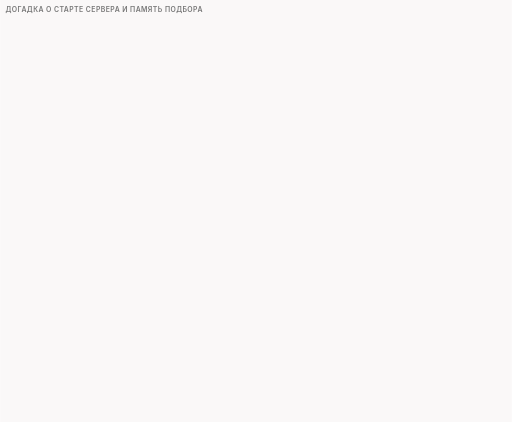
t = 0.00 s
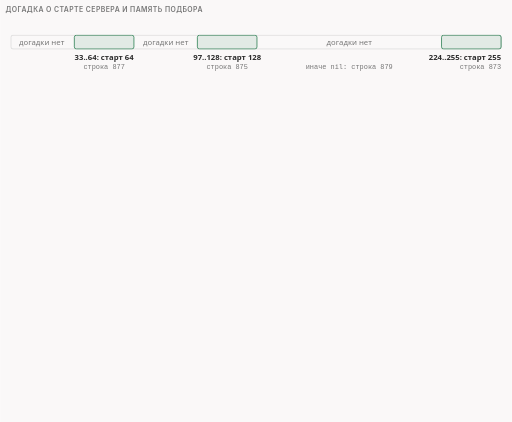
t = 1.63 s
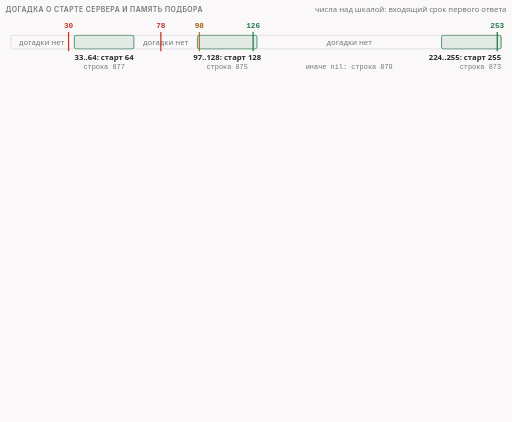
t = 3.25 s
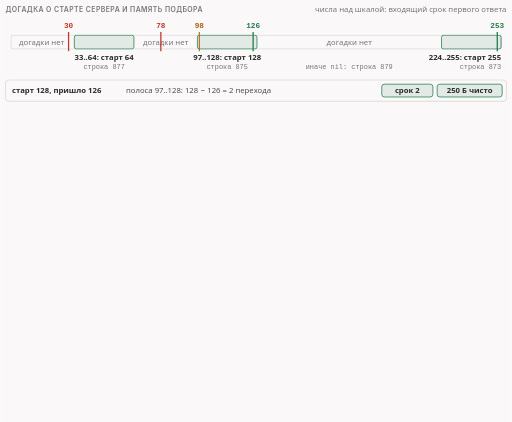
t = 5.18 s
t = 6.53 s: frame unchanged from t = 5.18 s, image omitted
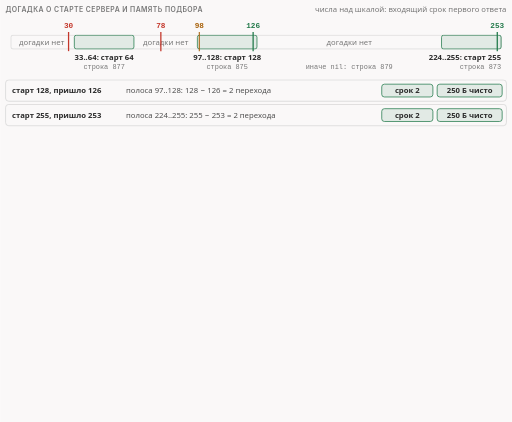
t = 8.38 s

The animated SVG that drew these frames (rendered in a browser with its animation timeline set to each time). Animation: 20 CSS @keyframes rules; frames cover the first 8.38 s, repeats indefinitely.

<svg xmlns="http://www.w3.org/2000/svg" class="v07-s13-guess-bands-and-memory" viewBox="0 0 960 792" width="960" height="792" role="img" aria-labelledby="v07-s13-guess-bands-and-memory-t v07-s13-guess-bands-and-memory-d">
<title id="v07-s13-guess-bands-and-memory-t">Догадка о старте и память</title>
<desc id="v07-s13-guess-bands-and-memory-d">Как автоподбор угадывает стартовый срок сервера и что запоминает: по коду zapret-lib.lua полосы входящего срока 33..64, 97..128 и 224..255 дают старт 64, 128 и 255, а между ними догадки нет; в опытах на двух роутерах ответ 126 при старте 128 и ответ 253 при старте 255 дают 2 перехода и срок подделки 2, а выдуманные старты 32 и 80 дают ответы 30 и 78 без догадки, срок остаётся 64 и подделка доезжает до сервера; при выдуманном старте 100 ответ 98 попадает во вторую полосу, 128 минус 98 дают 30 переходов вместо 2, диапазон 1-20 срезает до 20, проверка знака отказывает, срок 64, а по счёту при диапазоне 0,1-64 вышел бы срок 30 и подделка дошла бы до сервера, такого запуска не было; удачное число запоминается на соединение, в журнале один раз найдено 3 и пять раз использовано запомненное, а отказ не запоминается и подбор пробует заново на каждой отправке.</desc>
<style>
.v07-s13-guess-bands-and-memory{--fg:var(--dark,#2b2b2b);--fg2:var(--darkgray,#4e4e4e);--mute:var(--gray,#767676);--line:var(--lightgray,#d4d4d4);--acc:var(--secondary,#1f7fb5);--tint:var(--highlight,rgba(178,225,255,.28));--bg:var(--light,#faf8f8);--rej:#c4372b;--rejt:rgba(196,55,43,.10);--ok:#237a4b;--okt:rgba(35,122,75,.11);--amb:#a8610a;--ambt:rgba(168,97,10,.13)}
@media (prefers-color-scheme:dark){.v07-s13-guess-bands-and-memory{--fg:var(--dark,#ebebec);--fg2:var(--darkgray,#d4d4d4);--mute:var(--gray,#9a9a9a);--line:var(--lightgray,#4a474a);--acc:var(--secondary,#b2e1ff);--tint:var(--highlight,rgba(178,225,255,.14));--bg:var(--light,#161618);--rej:#ff8f80;--rejt:rgba(255,143,128,.14);--ok:#7fd9a1;--okt:rgba(127,217,161,.13);--amb:#f0b866;--ambt:rgba(240,184,102,.14)}}
.v07-s13-guess-bands-and-memory .bg{fill:var(--bg)}
.v07-s13-guess-bands-and-memory text{font-family:var(--bodyFont,'Source Sans 3'),system-ui,-apple-system,'Segoe UI',Roboto,sans-serif;font-size:16px;fill:var(--fg2);paint-order:stroke;stroke:var(--bg);stroke-width:4px;stroke-linejoin:round}
.v07-s13-guess-bands-and-memory .tk{font-weight:600;fill:var(--fg)}
.v07-s13-guess-bands-and-memory .sm{font-size:14.5px}
.v07-s13-guess-bands-and-memory .smk{font-size:14.5px;font-weight:600;fill:var(--fg)}
.v07-s13-guess-bands-and-memory .m{font-family:var(--codeFont,'JetBrains Mono'),ui-monospace,'Cascadia Code',Consolas,monospace;font-size:14.5px}
.v07-s13-guess-bands-and-memory .mk{font-family:var(--codeFont,'JetBrains Mono'),ui-monospace,'Cascadia Code',Consolas,monospace;font-size:14.5px;font-weight:600;fill:var(--fg)}
.v07-s13-guess-bands-and-memory .hx{font-family:var(--codeFont,'JetBrains Mono'),ui-monospace,'Cascadia Code',Consolas,monospace;font-size:14px;font-weight:600;fill:var(--fg);stroke:none}
.v07-s13-guess-bands-and-memory .ix{font-family:var(--codeFont,'JetBrains Mono'),ui-monospace,'Cascadia Code',Consolas,monospace;font-size:13px;fill:var(--mute);stroke:none}
.v07-s13-guess-bands-and-memory .cd{white-space:pre;font-family:var(--codeFont,'JetBrains Mono'),ui-monospace,'Cascadia Code',Consolas,monospace;font-size:13px;fill:var(--fg2);stroke:none}
.v07-s13-guess-bands-and-memory .cdh{white-space:pre;font-family:var(--codeFont,'JetBrains Mono'),ui-monospace,'Cascadia Code',Consolas,monospace;font-size:13px;font-weight:600;fill:var(--fg);stroke:none}
.v07-s13-guess-bands-and-memory .ml{font-family:var(--codeFont,'JetBrains Mono'),ui-monospace,'Cascadia Code',Consolas,monospace;font-size:17px;font-weight:600;fill:var(--fg)}
.v07-s13-guess-bands-and-memory .mt{font-family:var(--codeFont,'JetBrains Mono'),ui-monospace,'Cascadia Code',Consolas,monospace;font-size:13px}
.v07-s13-guess-bands-and-memory .big{font-size:26px;font-weight:700;fill:var(--fg)}
.v07-s13-guess-bands-and-memory .cap{font-family:var(--headerFont,Inter),system-ui,-apple-system,'Segoe UI',Roboto,sans-serif;font-size:13px;font-weight:600;letter-spacing:.06em;text-transform:uppercase;fill:var(--mute)}
.v07-s13-guess-bands-and-memory .mu{fill:var(--mute)}.v07-s13-guess-bands-and-memory .fg{fill:var(--fg)}.v07-s13-guess-bands-and-memory .acc{fill:var(--acc)}.v07-s13-guess-bands-and-memory .rej{fill:var(--rej)}.v07-s13-guess-bands-and-memory .ok{fill:var(--ok)}.v07-s13-guess-bands-and-memory .amb{fill:var(--amb)}
.v07-s13-guess-bands-and-memory .c{text-anchor:middle}.v07-s13-guess-bands-and-memory .r{text-anchor:end}.v07-s13-guess-bands-and-memory .ns{stroke:none}
.v07-s13-guess-bands-and-memory .bx{fill:var(--bg);stroke:var(--line);stroke-width:1.4}
.v07-s13-guess-bands-and-memory .bxs{fill:var(--bg);stroke:var(--mute);stroke-width:1.4}
.v07-s13-guess-bands-and-memory .bxa{fill:var(--tint);stroke:var(--acc);stroke-width:1.4}
.v07-s13-guess-bands-and-memory .bxr{fill:var(--rejt);stroke:var(--rej);stroke-width:1.4}
.v07-s13-guess-bands-and-memory .bxo{fill:var(--okt);stroke:var(--ok);stroke-width:1.4}
.v07-s13-guess-bands-and-memory .bxb{fill:var(--ambt);stroke:var(--amb);stroke-width:1.4}
.v07-s13-guess-bands-and-memory .pl{fill:var(--bg);stroke:var(--fg);stroke-width:1.6}
.v07-s13-guess-bands-and-memory .pill{fill:var(--bg);stroke:none}
.v07-s13-guess-bands-and-memory .bxn{fill:none;stroke:var(--fg);stroke-width:2}
.v07-s13-guess-bands-and-memory .bxd{fill:none;stroke:var(--mute);stroke-width:1.3;stroke-dasharray:5 4}
.v07-s13-guess-bands-and-memory .fa{fill:var(--tint);stroke:none}.v07-s13-guess-bands-and-memory .fr{fill:var(--rejt);stroke:none}.v07-s13-guess-bands-and-memory .fb{fill:var(--ambt);stroke:none}.v07-s13-guess-bands-and-memory .fo{fill:var(--okt);stroke:none}
.v07-s13-guess-bands-and-memory .fs{fill:var(--mute);fill-opacity:.22;stroke:none}
.v07-s13-guess-bands-and-memory .lm{fill:none;stroke:var(--mute);stroke-width:1.4}
.v07-s13-guess-bands-and-memory .lmd{fill:none;stroke:var(--mute);stroke-width:1.4;stroke-dasharray:5 4}
.v07-s13-guess-bands-and-memory .la{fill:none;stroke:var(--acc);stroke-width:2}
.v07-s13-guess-bands-and-memory .lf{fill:none;stroke:var(--fg2);stroke-width:2}
.v07-s13-guess-bands-and-memory .lr{fill:none;stroke:var(--rej);stroke-width:2.4}
.v07-s13-guess-bands-and-memory .lb{fill:none;stroke:var(--amb);stroke-width:2}
.v07-s13-guess-bands-and-memory .lo{fill:none;stroke:var(--ok);stroke-width:2.4}
.v07-s13-guess-bands-and-memory .hf{fill:var(--fg2)}.v07-s13-guess-bands-and-memory .ha{fill:var(--acc)}.v07-s13-guess-bands-and-memory .hr{fill:var(--rej)}.v07-s13-guess-bands-and-memory .hm{fill:var(--mute)}.v07-s13-guess-bands-and-memory .hb{fill:var(--amb)}.v07-s13-guess-bands-and-memory .ho{fill:var(--ok)}
.v07-s13-guess-bands-and-memory .dot{fill:var(--acc);stroke:var(--bg);stroke-width:2}
.v07-s13-guess-bands-and-memory .dotr{fill:var(--rej);stroke:var(--bg);stroke-width:2}
.v07-s13-guess-bands-and-memory .doto{fill:var(--ok);stroke:var(--bg);stroke-width:2}
.v07-s13-guess-bands-and-memory .dotb{fill:var(--amb);stroke:var(--bg);stroke-width:2}
.v07-s13-guess-bands-and-memory .on{fill:var(--amb);stroke:var(--amb);stroke-width:1.4}
.v07-s13-guess-bands-and-memory .off{fill:var(--bg);stroke:var(--mute);stroke-width:1.4}
.v07-s13-guess-bands-and-memory .a{animation-duration:56s;animation-timing-function:cubic-bezier(.3,.6,.25,1);animation-iteration-count:infinite;animation-fill-mode:both}
@media (prefers-reduced-motion:reduce){.v07-s13-guess-bands-and-memory .a{animation:none}.v07-s13-guess-bands-and-memory .tr{display:none}}
@keyframes v07-s13-guess-bands-and-memory-k1{0%{opacity:0}0.714%{opacity:0}1.607%{opacity:1}97.143%{opacity:1}99.286%{opacity:0}100%{opacity:0}}.v07-s13-guess-bands-and-memory .e1{animation-name:v07-s13-guess-bands-and-memory-k1}@keyframes v07-s13-guess-bands-and-memory-k2{0%{opacity:0}1.786%{opacity:0}2.679%{opacity:1}97.143%{opacity:1}99.286%{opacity:0}100%{opacity:0}}.v07-s13-guess-bands-and-memory .e2{animation-name:v07-s13-guess-bands-and-memory-k2}@keyframes v07-s13-guess-bands-and-memory-k3{0%{opacity:0}3.571%{opacity:0}4.464%{opacity:1}97.143%{opacity:1}99.286%{opacity:0}100%{opacity:0}}.v07-s13-guess-bands-and-memory .e3{animation-name:v07-s13-guess-bands-and-memory-k3}@keyframes v07-s13-guess-bands-and-memory-k4{0%{opacity:0}3.571%{opacity:0}4.464%{opacity:1}97.143%{opacity:1}99.286%{opacity:0}100%{opacity:0}}.v07-s13-guess-bands-and-memory .e4{animation-name:v07-s13-guess-bands-and-memory-k4}@keyframes v07-s13-guess-bands-and-memory-k5{0%{opacity:0}7.143%{opacity:0}8.036%{opacity:1}97.143%{opacity:1}99.286%{opacity:0}100%{opacity:0}}.v07-s13-guess-bands-and-memory .e5{animation-name:v07-s13-guess-bands-and-memory-k5}@keyframes v07-s13-guess-bands-and-memory-k6{0%{opacity:0}12.857%{opacity:0}13.75%{opacity:1}97.143%{opacity:1}99.286%{opacity:0}100%{opacity:0}}.v07-s13-guess-bands-and-memory .e6{animation-name:v07-s13-guess-bands-and-memory-k6}@keyframes v07-s13-guess-bands-and-memory-k7{0%{opacity:0}18.571%{opacity:0}19.464%{opacity:1}97.143%{opacity:1}99.286%{opacity:0}100%{opacity:0}}.v07-s13-guess-bands-and-memory .e7{animation-name:v07-s13-guess-bands-and-memory-k7}@keyframes v07-s13-guess-bands-and-memory-k8{0%{opacity:0}24.286%{opacity:0}25.179%{opacity:1}97.143%{opacity:1}99.286%{opacity:0}100%{opacity:0}}.v07-s13-guess-bands-and-memory .e8{animation-name:v07-s13-guess-bands-and-memory-k8}@keyframes v07-s13-guess-bands-and-memory-k9{0%{opacity:0}30.0%{opacity:0}30.893%{opacity:1}97.143%{opacity:1}99.286%{opacity:0}100%{opacity:0}}.v07-s13-guess-bands-and-memory .e9{animation-name:v07-s13-guess-bands-and-memory-k9}@keyframes v07-s13-guess-bands-and-memory-k10{0%{opacity:0}31.25%{opacity:0}32.143%{opacity:1}97.143%{opacity:1}99.286%{opacity:0}100%{opacity:0}}.v07-s13-guess-bands-and-memory .e10{animation-name:v07-s13-guess-bands-and-memory-k10}@keyframes v07-s13-guess-bands-and-memory-k11{0%{opacity:0}35.714%{opacity:0}36.607%{opacity:1}97.143%{opacity:1}99.286%{opacity:0}100%{opacity:0}}.v07-s13-guess-bands-and-memory .e11{animation-name:v07-s13-guess-bands-and-memory-k11}@keyframes v07-s13-guess-bands-and-memory-k12{0%{opacity:0}40.179%{opacity:0}41.071%{opacity:1}97.143%{opacity:1}99.286%{opacity:0}100%{opacity:0}}.v07-s13-guess-bands-and-memory .e12{animation-name:v07-s13-guess-bands-and-memory-k12}@keyframes v07-s13-guess-bands-and-memory-k13{0%{opacity:0}42.857%{opacity:0}43.75%{opacity:1}97.143%{opacity:1}99.286%{opacity:0}100%{opacity:0}}.v07-s13-guess-bands-and-memory .e13{animation-name:v07-s13-guess-bands-and-memory-k13}@keyframes v07-s13-guess-bands-and-memory-k14{0%{opacity:0}48.214%{opacity:0}49.107%{opacity:1}97.143%{opacity:1}99.286%{opacity:0}100%{opacity:0}}.v07-s13-guess-bands-and-memory .e14{animation-name:v07-s13-guess-bands-and-memory-k14}@keyframes v07-s13-guess-bands-and-memory-k15{0%{opacity:0}50.893%{opacity:0}51.786%{opacity:1}97.143%{opacity:1}99.286%{opacity:0}100%{opacity:0}}.v07-s13-guess-bands-and-memory .e15{animation-name:v07-s13-guess-bands-and-memory-k15}@keyframes v07-s13-guess-bands-and-memory-k16{0%{opacity:0}53.571%{opacity:0}54.464%{opacity:1}97.143%{opacity:1}99.286%{opacity:0}100%{opacity:0}}.v07-s13-guess-bands-and-memory .e16{animation-name:v07-s13-guess-bands-and-memory-k16}@keyframes v07-s13-guess-bands-and-memory-k17{0%{opacity:0}64.286%{opacity:0}65.179%{opacity:1}97.143%{opacity:1}99.286%{opacity:0}100%{opacity:0}}.v07-s13-guess-bands-and-memory .e17{animation-name:v07-s13-guess-bands-and-memory-k17}@keyframes v07-s13-guess-bands-and-memory-k18{0%{opacity:0}66.964%{opacity:0}67.857%{opacity:1}97.143%{opacity:1}99.286%{opacity:0}100%{opacity:0}}.v07-s13-guess-bands-and-memory .e18{animation-name:v07-s13-guess-bands-and-memory-k18}@keyframes v07-s13-guess-bands-and-memory-k19{0%{opacity:0}76.786%{opacity:0}77.679%{opacity:1}97.143%{opacity:1}99.286%{opacity:0}100%{opacity:0}}.v07-s13-guess-bands-and-memory .e19{animation-name:v07-s13-guess-bands-and-memory-k19}@keyframes v07-s13-guess-bands-and-memory-k20{0%{opacity:0}82.143%{opacity:0}83.036%{opacity:1}97.143%{opacity:1}99.286%{opacity:0}100%{opacity:0}}.v07-s13-guess-bands-and-memory .e20{animation-name:v07-s13-guess-bands-and-memory-k20}</style>
<rect class="bg" x="0" y="0" width="960" height="792"/>
<g><text class="cap" x="10" y="22">Догадка о старте сервера и память подбора</text></g>
<g class="a e1"><rect class="bx" x="20" y="66" width="920.0400000000001" height="26" rx="4"/><rect class="bxo" x="139.06400000000002" y="66" width="111.84799999999998" height="26" rx="4"/><rect class="bxo" x="369.976" y="66" width="111.84800000000001" height="26" rx="4"/><rect class="bxo" x="828.192" y="66" width="111.84800000000007" height="26" rx="4"/><text class="sm mu c ns" x="77.72800000000001" y="84">догадки нет</text><text class="sm mu c ns" x="310.444" y="84">догадки нет</text><text class="sm mu c ns" x="655.008" y="84">догадки нет</text></g>
<g class="a e2"><text class="sm tk c ns" x="194.988" y="112">33..64: старт 64</text><text class="ix c" x="194.988" y="130">строка 877</text><text class="sm tk c ns" x="425.90000000000003" y="112">97..128: старт 128</text><text class="ix c" x="425.90000000000003" y="130">строка 875</text><text class="sm tk r ns" x="940" y="112">224..255: старт 255</text><text class="ix r" x="940" y="130">строка 873</text><text class="ix c" x="655.008" y="130">иначе nil: строка 879</text></g>
<g class="a e3"><path class="lr" d="M128.24 60L128.24 96"/><text class="mk c rej" x="128.24" y="52">30</text><path class="lr" d="M301.42400000000004 60L301.42400000000004 96"/><text class="mk c rej" x="301.42400000000004" y="52">78</text><path class="lb" d="M373.584 60L373.584 96"/><text class="mk c amb" x="373.584" y="52">98</text><path class="lo" d="M474.608 60L474.608 96"/><text class="mk c ok" x="474.608" y="52">126</text><path class="lo" d="M932.8240000000001 60L932.8240000000001 96"/><text class="mk c ok" x="932.8240000000001" y="52">253</text></g>
<g class="a e4"><text class="sm mu r" x="950" y="22">числа над шкалой: входящий срок первого ответа</text></g>
<g class="a e5"><rect class="bx" x="10" y="150" width="940" height="40" rx="6"/><text class="smk ns" x="22" y="175">старт 128, пришло 126</text><text class="sm ns" x="236" y="175">полоса 97..128: 128 − 126 = 2 перехода</text><rect class="bxo" x="716" y="158.0" width="96" height="24" rx="5"/><text class="sm tk c ns" x="764" y="175.0">срок 2</text><rect class="bxo" x="820" y="158.0" width="122" height="24" rx="5"/><text class="sm tk c ns" x="881" y="175.0">250 Б чисто</text></g>
<g class="a e6"><rect class="bx" x="10" y="196" width="940" height="40" rx="6"/><text class="smk ns" x="22" y="221">старт 255, пришло 253</text><text class="sm ns" x="236" y="221">полоса 224..255: 255 − 253 = 2 перехода</text><rect class="bxo" x="716" y="204.0" width="96" height="24" rx="5"/><text class="sm tk c ns" x="764" y="221.0">срок 2</text><rect class="bxo" x="820" y="204.0" width="122" height="24" rx="5"/><text class="sm tk c ns" x="881" y="221.0">250 Б чисто</text></g>
<g class="a e7"><rect class="bx" x="10" y="242" width="940" height="40" rx="6"/><text class="smk ns" x="22" y="267">старт 32*, пришло 30</text><text class="sm ns" x="236" y="267">в провале: догадки нет, подбор отказал</text><rect class="bxr" x="716" y="250.0" width="96" height="24" rx="5"/><text class="sm tk c ns" x="764" y="267.0">срок 64</text><rect class="bxr" x="820" y="250.0" width="122" height="24" rx="5"/><text class="sm tk c ns" x="881" y="267.0">680 Б</text></g>
<g class="a e8"><rect class="bx" x="10" y="288" width="940" height="40" rx="6"/><text class="smk ns" x="22" y="313">старт 80*, пришло 78</text><text class="sm ns" x="236" y="313">в провале: догадки нет, подбор отказал</text><rect class="bxr" x="716" y="296.0" width="96" height="24" rx="5"/><text class="sm tk c ns" x="764" y="313.0">срок 64</text><rect class="bxr" x="820" y="296.0" width="122" height="24" rx="5"/><text class="sm tk c ns" x="881" y="313.0">680 Б</text></g>
<g class="a e9"><rect class="bx" x="10" y="334" width="940" height="54" rx="6"/><text class="smk ns" x="22" y="359">старт 100*, пришло 98</text><text class="sm ns" x="236" y="356">вторая полоса: 128 − 98 = 30 переходов вместо 2</text><text class="sm mu ns" x="236" y="377">0 + 30 = 30, выше 20: берём 20; 20 меньше 30: отказ</text><rect class="bxr" x="716" y="349.0" width="96" height="24" rx="5"/><text class="sm tk c ns" x="764" y="366.0">срок 64</text><rect class="bxr" x="820" y="349.0" width="122" height="24" rx="5"/><text class="sm tk c ns" x="881" y="366.0">680 Б</text></g>
<g class="a e10"><text class="sm mu" x="10" y="408">* значения 32, 80 и 100 выдуманы, чтобы потрогать границы: сервер заставили ставить их в ответы</text></g>
<g class="a e11"><rect class="bxd" x="10" y="424" width="940" height="52" rx="6"/><text class="sm ns" x="22" y="446">по счёту, запуска не было: диапазон 0,1-64 дал бы d = 30, проверка знака довольна,</text><text class="sm ns" x="22" y="466">срок 30 при двух переходах, и подделка дошла бы до сервера</text></g>
<g class="a e12"><text class="sm" x="10" y="500">руководство (docs/manual.en.md:3390): расчёт предполагает симметричные пути и старты 64, 128, 255</text></g>
<g class="a e13"><text class="sm tk" x="10" y="520">наша лаборатория симметрична по построению, настоящая сеть не обязана</text></g>
<g class="a e14"><path class="lm" d="M10 542L950 542"/><text class="cap" x="10" y="566">память: удача запоминается на соединение, отказ нет</text></g>
<g class="a e15"><text class="sm tk" x="10" y="592">ip_autottl=5,1-3: найдено 3, дальше пять раз берётся запомненное</text></g>
<g class="a e16"><rect class="bxo" x="10" y="602" width="146" height="38" rx="6"/><text class="ix c ns" x="83" y="618">отправка 1</text><text class="sm tk c ns" x="83" y="634">найдено 3</text><rect class="bxa" x="167" y="602" width="146" height="38" rx="6"/><text class="ix c ns" x="240" y="618">отправка 2</text><text class="sm tk c ns" x="240" y="634">память: 3</text><rect class="bxa" x="324" y="602" width="146" height="38" rx="6"/><text class="ix c ns" x="397" y="618">отправка 3</text><text class="sm tk c ns" x="397" y="634">память: 3</text><rect class="bxa" x="481" y="602" width="146" height="38" rx="6"/><text class="ix c ns" x="554" y="618">отправка 4</text><text class="sm tk c ns" x="554" y="634">память: 3</text><rect class="bxa" x="638" y="602" width="146" height="38" rx="6"/><text class="ix c ns" x="711" y="618">отправка 5</text><text class="sm tk c ns" x="711" y="634">память: 3</text><rect class="bxa" x="795" y="602" width="146" height="38" rx="6"/><text class="ix c ns" x="868" y="618">отправка 6</text><text class="sm tk c ns" x="868" y="634">память: 3</text></g>
<g class="a e17"><text class="sm tk" x="10" y="666">ip_autottl=-3,2-9: отказ шесть отправок подряд, ничего не запоминается</text></g>
<g class="a e18"><rect class="bxr" x="10" y="676" width="146" height="38" rx="6"/><text class="ix c ns" x="83" y="692">отправка 1</text><text class="sm tk c ns" x="83" y="708">не найдено</text><rect class="bxr" x="167" y="676" width="146" height="38" rx="6"/><text class="ix c ns" x="240" y="692">отправка 2</text><text class="sm tk c ns" x="240" y="708">не найдено</text><rect class="bxr" x="324" y="676" width="146" height="38" rx="6"/><text class="ix c ns" x="397" y="692">отправка 3</text><text class="sm tk c ns" x="397" y="708">не найдено</text><rect class="bxr" x="481" y="676" width="146" height="38" rx="6"/><text class="ix c ns" x="554" y="692">отправка 4</text><text class="sm tk c ns" x="554" y="708">не найдено</text><rect class="bxr" x="638" y="676" width="146" height="38" rx="6"/><text class="ix c ns" x="711" y="692">отправка 5</text><text class="sm tk c ns" x="711" y="708">не найдено</text><rect class="bxr" x="795" y="676" width="146" height="38" rx="6"/><text class="ix c ns" x="868" y="692">отправка 6</text><text class="sm tk c ns" x="868" y="708">не найдено</text></g>
<g class="a e19"><text class="sm mu" x="10" y="740">два fake в одной строке помнят каждый своё; в прогоне функций после успеха с ответом 62 ответ 50 снова даёт 2</text></g>
<g class="a e20"><text class="sm mu" x="10" y="762">после отказа и ответа 62 в том же прогоне подбор находит 2: отказ запомнен не был</text></g>
</svg>
